Run: headless pygame with SDL's dummy video driver; simulated clock (each Clock.tick advances the game by its frame time, no real sleeping); random seed 0; keys injected as events and as key.get_pressed() state; no mouse input.
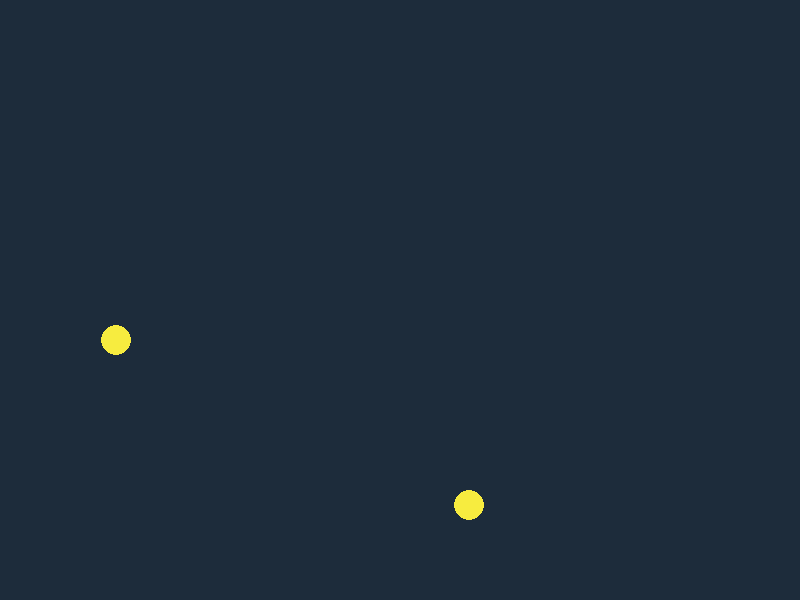
Frame 1 of 4 · flips 1–60 · no input
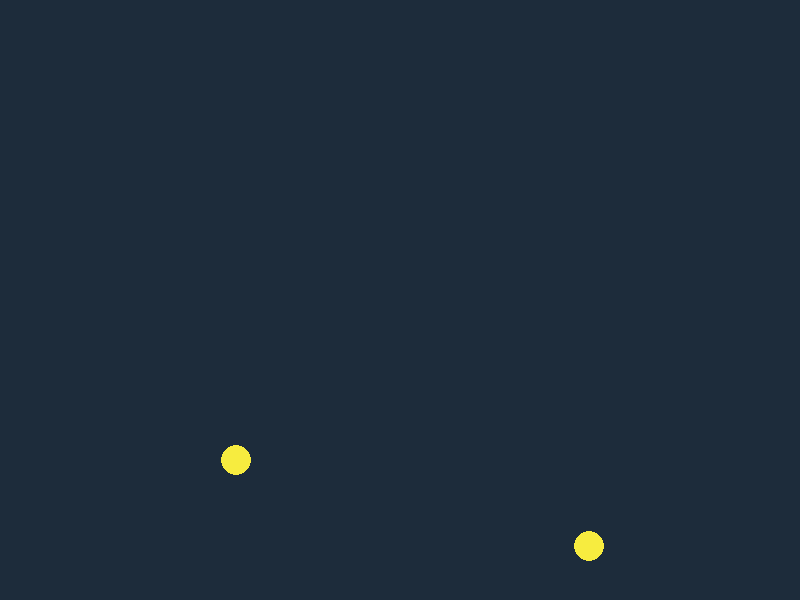
Frame 2 of 4 · flips 61–180 · tapped SPACE, RETURN · held RIGHT (→), D
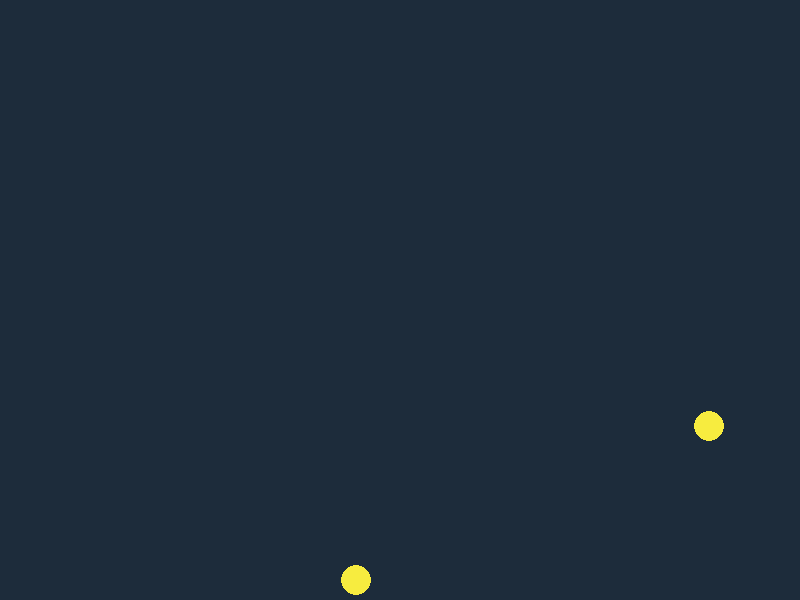
Frame 3 of 4 · flips 181–300 · held DOWN (↓), S
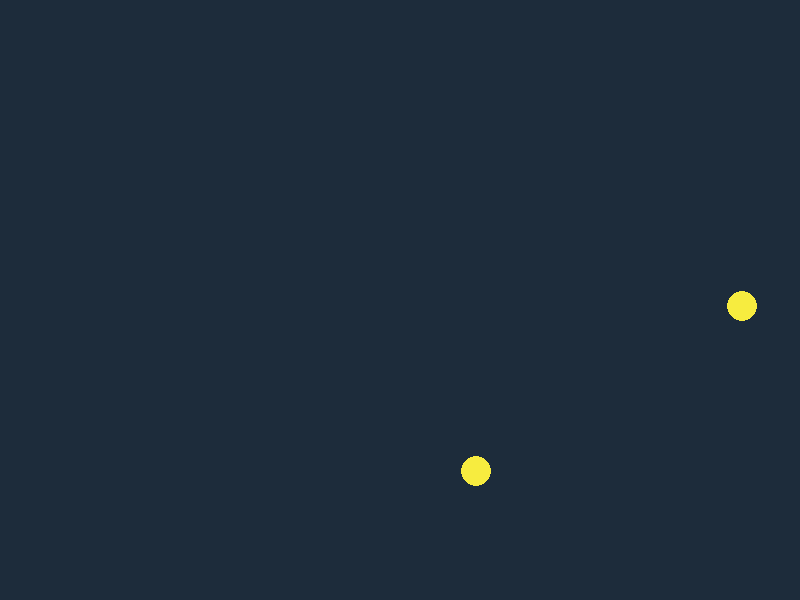
Frame 4 of 4 · flips 301–420 · held LEFT (←), A, UP (↑), W

The pygame program that drew these frames:

import pygame
import random

FPS = 120

WHITE = (255, 255, 255)
BLACK = (0, 0, 0)
RED = (255, 0 , 0)
GREEN = (0, 255, 0)
BLUE = (5, 5, 230)
GREY = (225, 225, 225)
PINK = (230, 50, 230)
YELLOW = (247, 236, 63)
INDIGO = (29, 44, 59)
BROWN = (65, 41, 25)

WIDTH = 800
HEIGHT = 600

RADIUS = 15

MOVE = 1

pygame.init()

dis = pygame.display.set_mode((WIDTH, HEIGHT))

clock = pygame.time.Clock()

def circ(x, y):
    
    pygame.draw.circle(dis, YELLOW, [x, y], RADIUS)
    
def badabum(x, y, rad, s):
    
    flag = False
    
    for el in s:
        
        if el[2]:
            k1 = abs(x - el[0])
            k2 = abs(y - el[1])
            gypo = (k1 * k1 + k2 * k2) ** 0.5
            
            if 0 < gypo <= rad + rad:
                
                flag = True
            
    return flag
     
qua_circ = 2

coordinates = [
    [random.randrange(RADIUS, WIDTH - RADIUS), random.randrange(RADIUS, HEIGHT - RADIUS), "YELLOW"],
    [random.randrange(RADIUS, WIDTH - RADIUS), random.randrange(RADIUS, HEIGHT - RADIUS), "YELLOW"]
    ]

moves = [
    [random.choice([-MOVE, MOVE]), random.choice([-MOVE, MOVE])],
    [random.choice([-MOVE, MOVE]), random.choice([-MOVE, MOVE])],
    ]


play = True
while play:
    
    for event in pygame.event.get():
        if event.type == pygame.QUIT:
            play = False
            
    dis.fill(INDIGO)
    
    for i in range(qua_circ):
        
        coordinates[i][0] += moves[i][0]
        coordinates[i][1] += moves[i][1]
        
        if coordinates[i][0] < RADIUS or coordinates[i][0] > WIDTH - RADIUS:
                
                moves[i][0] *= -1
                coordinates[i][0] += moves[i][0]
                
        if coordinates[i][1] < RADIUS or coordinates[i][1] > HEIGHT - RADIUS:
                
                moves[i][1] *= -1
                coordinates[i][1] += moves[i][1]
                
        if coordinates[i][2]:
                    
            if badabum(coordinates[i][0], coordinates[i][1], RADIUS, coordinates):
                
                moves[i][0] *= -random.choice([0.9, 1.0, 1.1])
                moves[i][1] *= -random.choice([0.9, 1.0, 1.1])
                coordinates[i][0] += moves[i][0]
                coordinates[i][1] += moves[i][1]
                
                if coordinates[-1][2]:
                    qua_circ += 1
                    
                    coordinates.append([coordinates[i][0], coordinates[i][1], False])
                    moves.append([random.choice([-1, 1]), random.choice([-1, 1])])
                
        else:
            if not badabum(coordinates[i][0], coordinates[i][1], RADIUS, coordinates):
                coordinates[i][2] = True
         
        
        circ(coordinates[i][0], coordinates[i][1])
        
    pygame.display.update()
    
    clock.tick(FPS)
    
pygame.quit()

quit()
    
    
    
    
    
    
    
    
    
    
    
    
    
    
    
